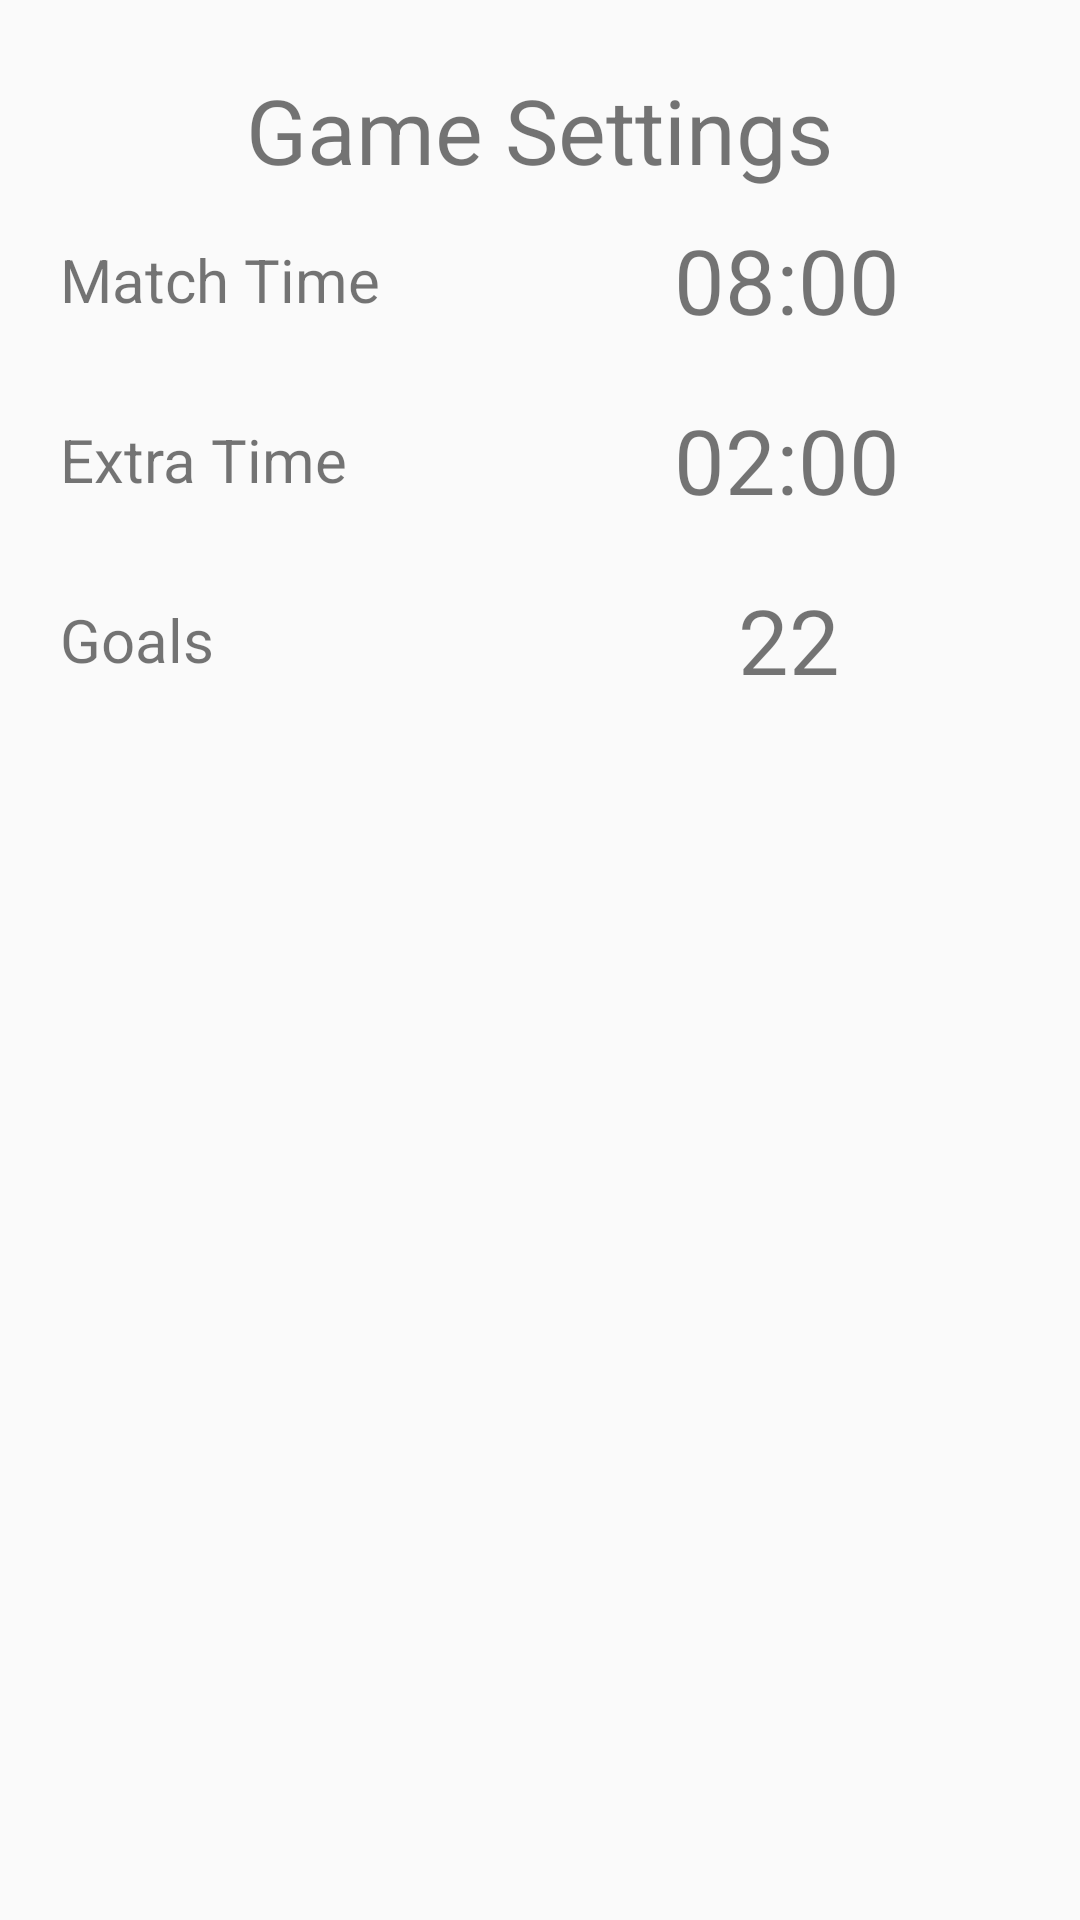

Write the Android layout XML for this screen, with the resource values it uses.
<!-- AndroidManifest.xml: application theme AppTheme -->
<!-- res/layout/activity_match_settings_new.xml -->
<?xml version="1.0" encoding="utf-8"?>
<RelativeLayout xmlns:android="http://schemas.android.com/apk/res/android"
    xmlns:app="http://schemas.android.com/apk/res-auto"
    xmlns:tools="http://schemas.android.com/tools"
    android:layout_width="match_parent"
    android:layout_height="match_parent">

    <TextView
        android:id="@+id/settings_title"
        android:layout_width="wrap_content"
        android:layout_height="wrap_content"
        android:layout_alignParentTop="true"
        android:layout_centerHorizontal="true"
        android:layout_marginTop="23dp"
        android:text="Game Settings"
        android:textSize="30sp" />

    <LinearLayout
        android:id="@+id/match_time_layout"
        android:layout_width="match_parent"
        android:layout_height="wrap_content"
        android:layout_alignParentStart="true"
        android:layout_alignTop="@+id/settings_title"
        android:layout_marginTop="50dp"
        android:gravity="center_vertical"
        android:orientation="horizontal">

        <TextView
            android:id="@+id/match_time_title"
            android:layout_width="wrap_content"
            android:layout_height="wrap_content"
            android:layout_marginStart="20dp"
            android:gravity="center_vertical"
            android:text="Match Time"
            android:textSize="20sp" />


        <RelativeLayout
            android:layout_width="match_parent"
            android:layout_height="wrap_content">

            <LinearLayout
                android:orientation="horizontal"
                android:layout_width="wrap_content"
                android:layout_height="wrap_content"
                android:layout_alignParentRight="true"
                android:layout_marginRight="50dp">


                <TextView
                    android:id="@+id/match_time_text"
                    android:layout_gravity="center_horizontal|center_vertical"
                    android:layout_width="wrap_content"
                    android:layout_height="wrap_content"
                    android:layout_alignBottom="@+id/match_time_seconds"
                    android:layout_marginRight="10dp"

                    android:layout_toStartOf="@+id/match_time_seconds"
                    android:text="08:00"
                    android:textSize="30sp" />

            </LinearLayout>
        </RelativeLayout>


    </LinearLayout>



    <LinearLayout
        android:id="@+id/extra_time_layout"
        android:layout_width="match_parent"
        android:layout_height="wrap_content"
        android:layout_alignParentStart="true"
        android:layout_alignTop="@+id/match_time_layout"
        android:layout_marginTop="60dp"
        android:gravity="center_vertical"
        android:orientation="horizontal">

        <TextView
            android:id="@+id/extra_time_title"
            android:layout_width="wrap_content"
            android:layout_height="wrap_content"
            android:layout_marginStart="20dp"
            android:gravity="center_vertical"
            android:text="Extra Time"
            android:textSize="20sp" />

        <RelativeLayout
            android:layout_width="match_parent"
            android:layout_height="wrap_content">

            <LinearLayout
                android:orientation="horizontal"
                android:layout_width="wrap_content"
                android:layout_height="wrap_content"
                android:layout_alignParentRight="true"
                android:layout_marginRight="50dp">


                <TextView
                    android:id="@+id/ext_time_text"
                    android:layout_gravity="center_horizontal|center_vertical"
                    android:layout_width="wrap_content"
                    android:layout_height="wrap_content"
                    android:layout_alignBottom="@+id/match_time_seconds"
                    android:layout_marginRight="10dp"

                    android:layout_toStartOf="@+id/match_time_seconds"
                    android:text="02:00"
                    android:textSize="30sp" />

            </LinearLayout>
        </RelativeLayout>


    </LinearLayout>

    
    <LinearLayout
        android:id="@+id/goals_layout"
        android:layout_width="match_parent"
        android:layout_height="wrap_content"
        android:layout_alignParentStart="true"
        android:layout_alignTop="@+id/extra_time_layout"
        android:layout_marginTop="60dp"
        android:gravity="center_vertical"
        android:orientation="horizontal">

        <TextView
            android:id="@+id/goals_title"
            android:layout_width="wrap_content"
            android:layout_height="wrap_content"
            android:layout_marginStart="20dp"
            android:gravity="center_vertical"
            android:text="Goals"
            android:textSize="20sp" />
        <RelativeLayout
            android:layout_width="match_parent"
            android:layout_height="wrap_content">

            <LinearLayout
                android:orientation="horizontal"
                android:layout_width="wrap_content"
                android:layout_height="wrap_content"
                android:layout_alignParentRight="true"
                android:layout_marginRight="50dp">


                <TextView
                    android:id="@+id/goals_count_text"
                    android:layout_gravity="center_horizontal|center_vertical"
                    android:layout_width="wrap_content"
                    android:layout_height="wrap_content"
                    android:layout_alignBottom="@+id/match_time_seconds"
                    android:layout_marginRight="30dp"
                    android:paddingRight="0dp"
                    android:layout_toStartOf="@+id/match_time_seconds"
                    android:text="22"
                    android:textAlignment="center"
                    android:textSize="30sp" />

            </LinearLayout>
        </RelativeLayout>
    </LinearLayout>

</RelativeLayout>
<!-- resources referenced by this layout -->
<resources>
  <style name="AppTheme" parent="Theme.AppCompat.Light.DarkActionBar">
          
          <item name="colorPrimary">@color/colorPrimary</item>
          <item name="colorPrimaryDark">@color/colorPrimaryDark</item>
          <item name="colorAccent">@color/colorAccent</item>
      </style>
  <color name="colorPrimary">#3F51B5</color>
  <color name="colorPrimaryDark">#303F9F</color>
  <color name="colorAccent">#FF4081</color>
</resources>
